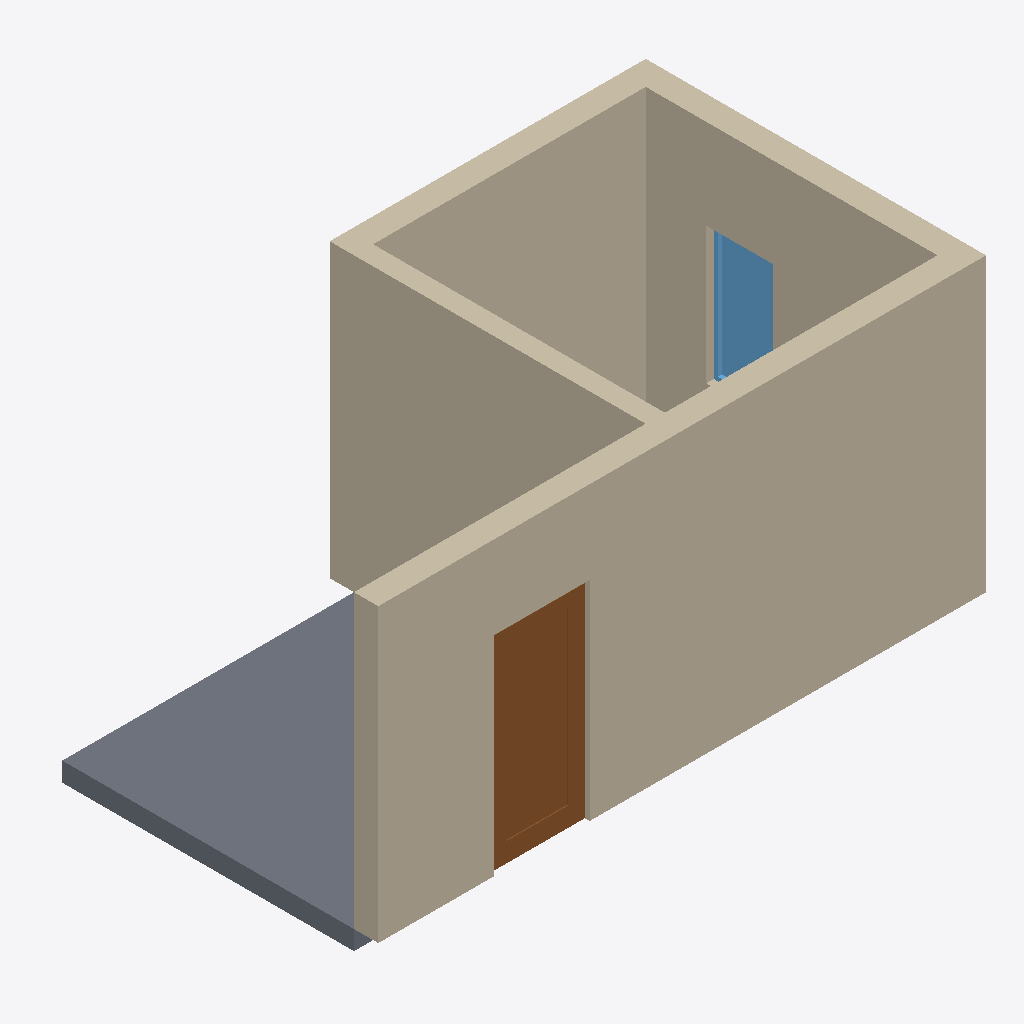
Isometric view of an IFC building model (IFC-SPF (STEP), schema IFC4, length unit foot), seen from the south-west, elements coloured by IFC class: 2 walls (beige), 1 slab (grey), 1 door (brown), 1 window (light blue).
Extent 6.3 m × 3.6 m × 3.2 m (x, y, z). Storeys (1): 1ST FLOOR at 0.00 m. Elements (5): 2 IfcWall, 1 IfcDoor, 1 IfcSlab, 1 IfcWindow.

HEADER;
FILE_DESCRIPTION(('ViewDefinition [CoordinationView]'),'2;1');
FILE_NAME('OD_BlenderBIM_Template.blend.ifc','2020-09-08T09:07:03-05:00',(),(),'IfcOpenShell 0.6.0b0','BlenderBIM 0.0.200829','Nobody');
FILE_SCHEMA(('IFC4'));
ENDSEC;
DATA;
#21=IFCPROJECT('2n4Eo2tbbAVxl1$HQfXGs6',$,'My Project',$,$,$,$,(#18,#20),#13);
#246=IFCSITE('3H0Q2NKlT4kBdj16KPzp48',$,'My Site',$,$,#245,$,$,$,$,$,$,$,$);
#252=IFCBUILDING('2Wkq0eVE10XPtxW56m_hNN',$,'My Building',$,$,#251,$,$,$,$,$,$);
#258=IFCBUILDINGSTOREY('13yGRRpUvBrQ4nlWLAH5Sx',$,'1ST FLOOR',$,$,#257,$,$,$,$);
#433=IFCWALL('1gIX5CGez01AcT32LQmY2u',$,'Dumb Wall',$,$,#424,#432,$,.STANDARD.);
#333=IFCSLAB('19YGQHkOX0NPRMtkTIpBR0',$,'Dumb Slab',$,$,#324,#332,$,.FLOOR.);
#361=IFCWALL('2a$C_y5W97Bx22v0_WI9ii',$,'Dumb Wall.001',$,$,#352,#360,$,.STANDARD.);
#447=IFCDOOR('2GEw0UgaP5mAlagoAfOZ3L',$,'Dumb Door',$,$,#438,#446,'D1',8.0,3.0,.DOOR.,$,$);
#419=IFCWINDOW('1ndRL$pZb0S8gFwovq5SfB',$,'Dumb Window',$,$,#410,#418,$,$,$,.WINDOW.,$,$);
ENDSEC;
